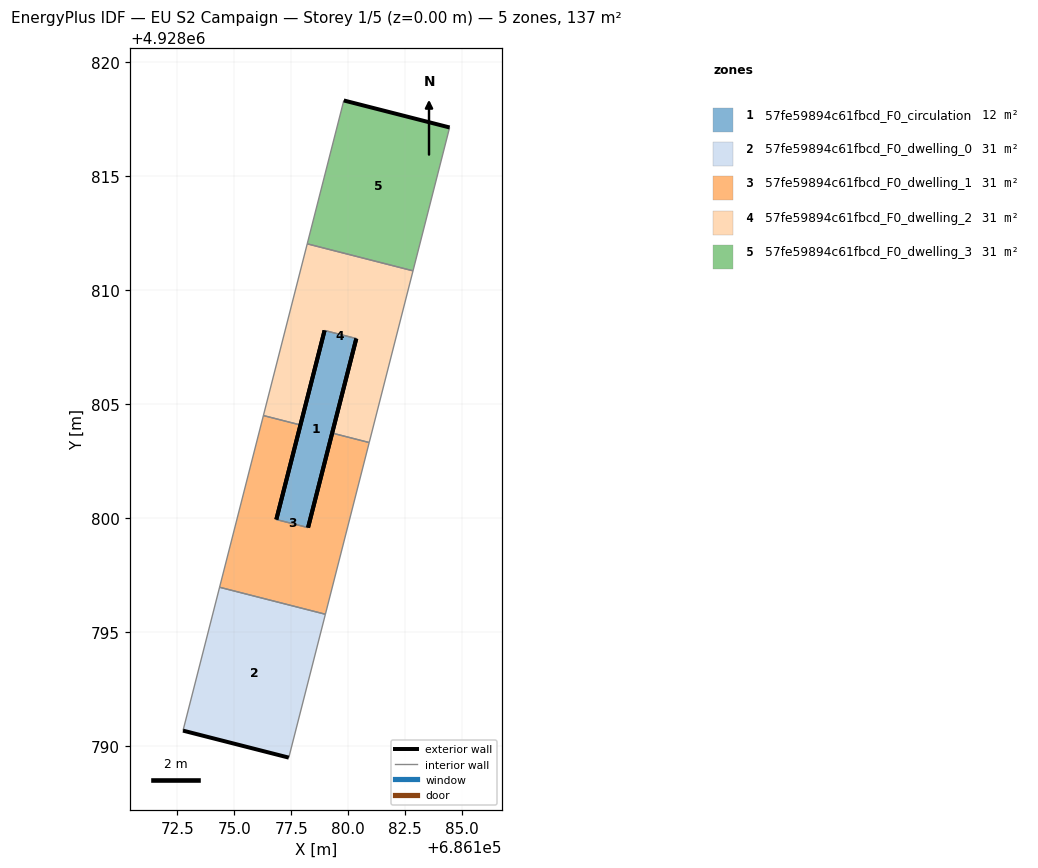
=== STOREY PLAN SPEC (per zone: floor XY polygon, exterior-wall plan segments, windows/doors) ===
zone 1: 57fe59894c61fbcd_F0_circulation  (12.3 m²)
  floor: (686178.23, 4928799.59) (686180.35, 4928807.88) (686178.96, 4928808.24) (686176.84, 4928799.95)
  exterior wall: (686176.84, 4928799.95) – (686178.96, 4928808.24)  [8.6 m]
  exterior wall: (686180.35, 4928807.88) – (686178.23, 4928799.59)  [8.6 m]
  interior walls: 2
zone 2: 57fe59894c61fbcd_F0_dwelling_0  (31.1 m²)
  floor: (686177.39, 4928789.51) (686178.99, 4928795.79) (686174.36, 4928796.98) (686172.75, 4928790.69)
  exterior wall: (686177.39, 4928789.51) – (686172.75, 4928790.69)  [4.8 m]
  interior walls: 3
zone 3: 57fe59894c61fbcd_F0_dwelling_1  (31.1 m²)
  floor: (686178.99, 4928795.79) (686180.92, 4928803.32) (686179.29, 4928803.74) (686178.23, 4928799.59) (686176.84, 4928799.95) (686177.90, 4928804.09) (686176.28, 4928804.51) (686174.36, 4928796.98)
  exterior wall: (686177.90, 4928804.09) – (686176.84, 4928799.95)  [4.3 m]
  exterior wall: (686178.23, 4928799.59) – (686179.29, 4928803.74)  [4.3 m]
  interior walls: 6
zone 4: 57fe59894c61fbcd_F0_dwelling_2  (31.1 m²)
  floor: (686180.92, 4928803.32) (686182.84, 4928810.85) (686178.20, 4928812.04) (686176.28, 4928804.51) (686177.90, 4928804.09) (686178.96, 4928808.24) (686180.35, 4928807.88) (686179.29, 4928803.74)
  exterior wall: (686179.29, 4928803.74) – (686180.35, 4928807.88)  [4.3 m]
  exterior wall: (686178.96, 4928808.24) – (686177.90, 4928804.09)  [4.3 m]
  interior walls: 6
zone 5: 57fe59894c61fbcd_F0_dwelling_3  (31.1 m²)
  floor: (686182.84, 4928810.85) (686184.44, 4928817.14) (686179.80, 4928818.32) (686178.20, 4928812.04)
  exterior wall: (686179.80, 4928818.32) – (686184.44, 4928817.14)  [4.8 m]
  interior walls: 3

=== DERIVED (storey summary) ===
Building: EU S2 Campaign
Storey: 1 of 5  (floor level z = 0.00 m)
Storey gross floor area: 136.5 m²
Zones on this storey: 5
  - 57fe59894c61fbcd_F0_circulation: floor 12.3 m²; exterior wall 17.1 m (51.3 m²); WWR 0.0%
  - 57fe59894c61fbcd_F0_dwelling_0: floor 31.1 m²; exterior wall 4.8 m (14.4 m²); WWR 0.0%
  - 57fe59894c61fbcd_F0_dwelling_1: floor 31.1 m²; exterior wall 8.6 m (25.7 m²); WWR 0.0%
  - 57fe59894c61fbcd_F0_dwelling_2: floor 31.1 m²; exterior wall 8.6 m (25.7 m²); WWR 0.0%
  - 57fe59894c61fbcd_F0_dwelling_3: floor 31.1 m²; exterior wall 4.8 m (14.4 m²); WWR 0.0%
Zone adjacency (shared interzone walls):
  - 57fe59894c61fbcd_F0_circulation ↔ 57fe59894c61fbcd_F0_dwelling_1
  - 57fe59894c61fbcd_F0_circulation ↔ 57fe59894c61fbcd_F0_dwelling_2
  - 57fe59894c61fbcd_F0_dwelling_0 ↔ 57fe59894c61fbcd_F0_dwelling_1
  - 57fe59894c61fbcd_F0_dwelling_1 ↔ 57fe59894c61fbcd_F0_dwelling_2
  - 57fe59894c61fbcd_F0_dwelling_2 ↔ 57fe59894c61fbcd_F0_dwelling_3